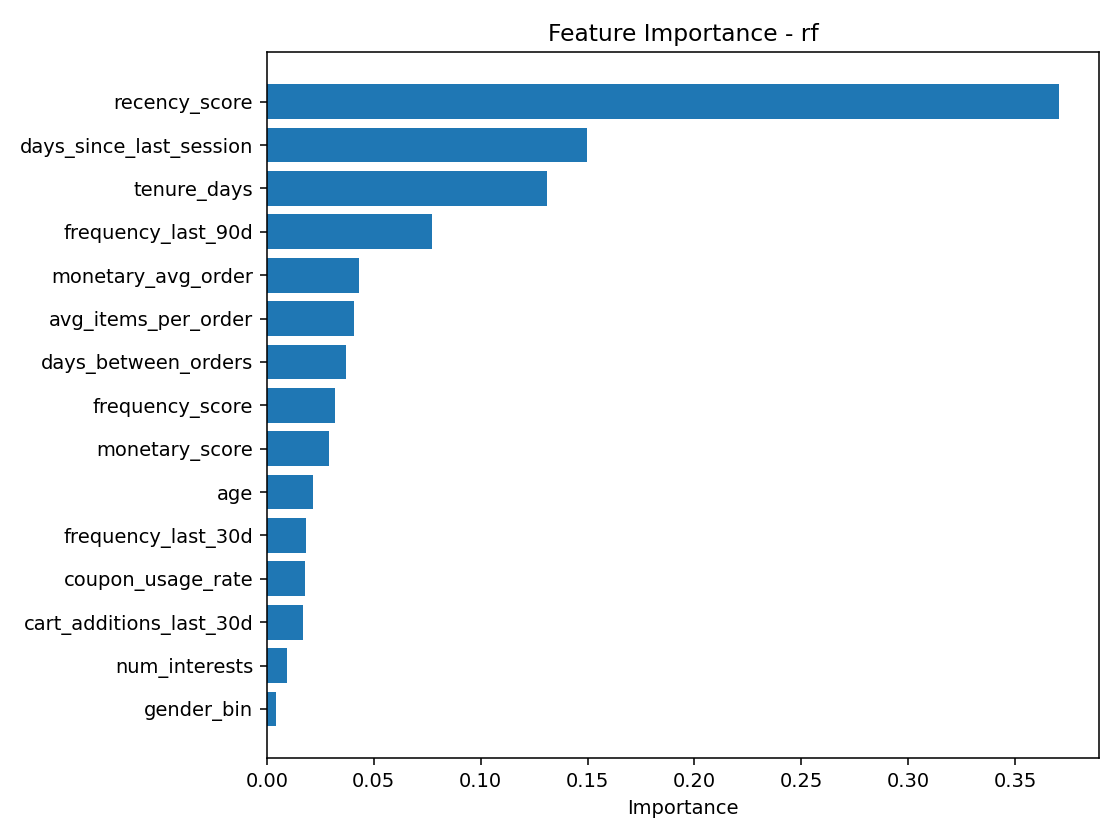

Source data for this figure (header and first rows):
feature, importance
recency_score, 0.3707
days_since_last_session, 0.1499
tenure_days, 0.1312
frequency_last_90d, 0.07737
monetary_avg_order, 0.04329
avg_items_per_order, 0.04076
days_between_orders, 0.03724
frequency_score, 0.03194
monetary_score, 0.02913
age, 0.02165
frequency_last_30d, 0.01846
coupon_usage_rate, 0.01794
cart_additions_last_30d, 0.0167
num_interests, 0.009365
gender_bin, 0.004331
